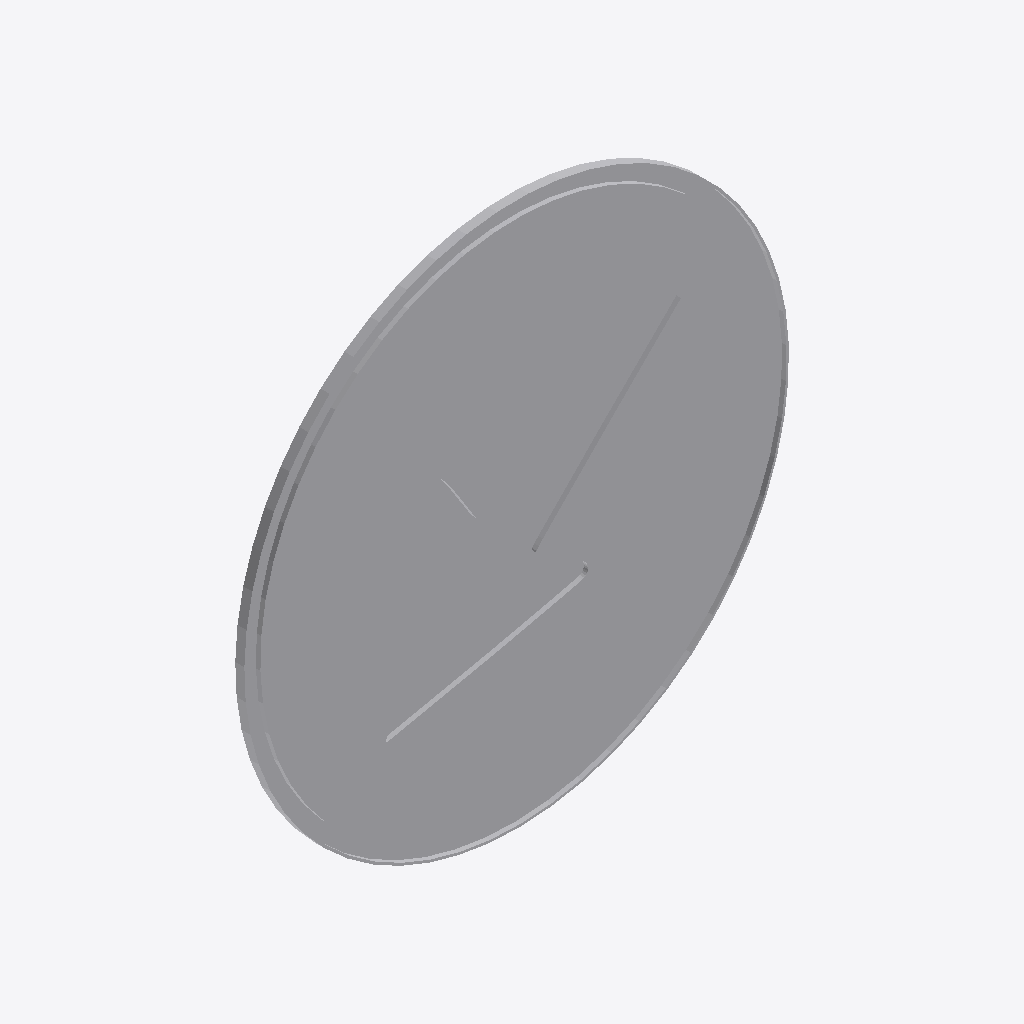
Isometric view of an IFC building model (IFC-SPF (STEP), schema IFC2X3, length unit metre), seen from the south-west, elements coloured by IFC class: 1 other element (light grey).
Extent 0.600 m × 0.010 m × 0.600 m (x, y, z). Storeys (1): Port De Barcelona at 0.00 m. Elements (1): 1 IfcFurnishingElement.

HEADER;
FILE_DESCRIPTION(('ViewDefinition [CoordinationView_V2.0]'),'2;1');
FILE_NAME('','',(''),(''),'','','');
FILE_SCHEMA(('IFC2X3'));
ENDSEC;
DATA;
#105=IFCPROJECT('34UKVHeH5CHvrwyycS_2aZ',$,'Port De Barcelona',$,$,'Port De Barcelona','Port De Barcelona',(#97),#92);
#130=IFCSITE('34UKVHeH5CHvrwyycS_2aX',$,'Default',$,$,#127,$,$,.ELEMENT.,(42,21,31,181945),(-71,-3,-24,-263305),0.0,$,$);
#115=IFCBUILDING('34UKVHeH5CHvrwyycS_2aY',$,'Port De Barcelona',$,$,#32,$,'Port De Barcelona',.ELEMENT.,$,$,$);
#124=IFCBUILDINGSTOREY('34UKVHeH5CHvrwyybZ1_NS',$,'Port De Barcelona',$,'Level:8mm Head',#122,$,'Port De Barcelona',.ELEMENT.,0.0);
#362=IFCFURNISHINGELEMENT('1VnuGc_6XCqx5dZZhITKYw',$,'APBCN-URB-VIA-SenalTransitoVertical_Obligacion_r401b:600mm:775436',$,'APBCN-URB-VIA-SenalTransitoVertical_Obligacion_r401b:600mm',#360,#355,'775436');
ENDSEC;
